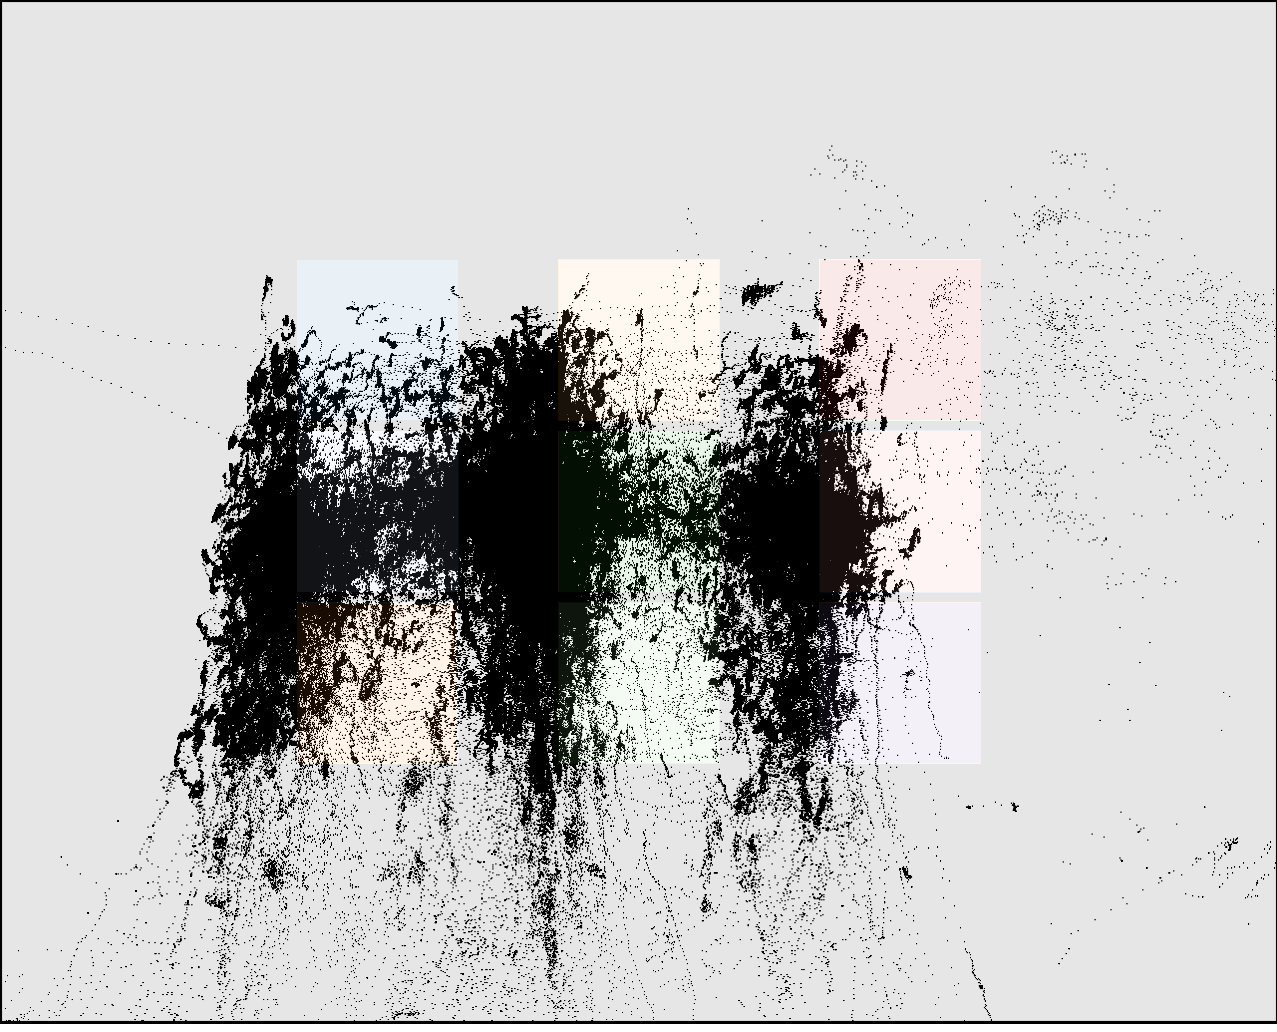

The table this chart was drawn from, first rows:
click0, click1, click2, click3, click4, click5, click6, click7, click8
287, 289, 284, 522, 520, 523, 787, 789, 788
387, 551, 716, 377, 542, 710, 369, 535, 702
